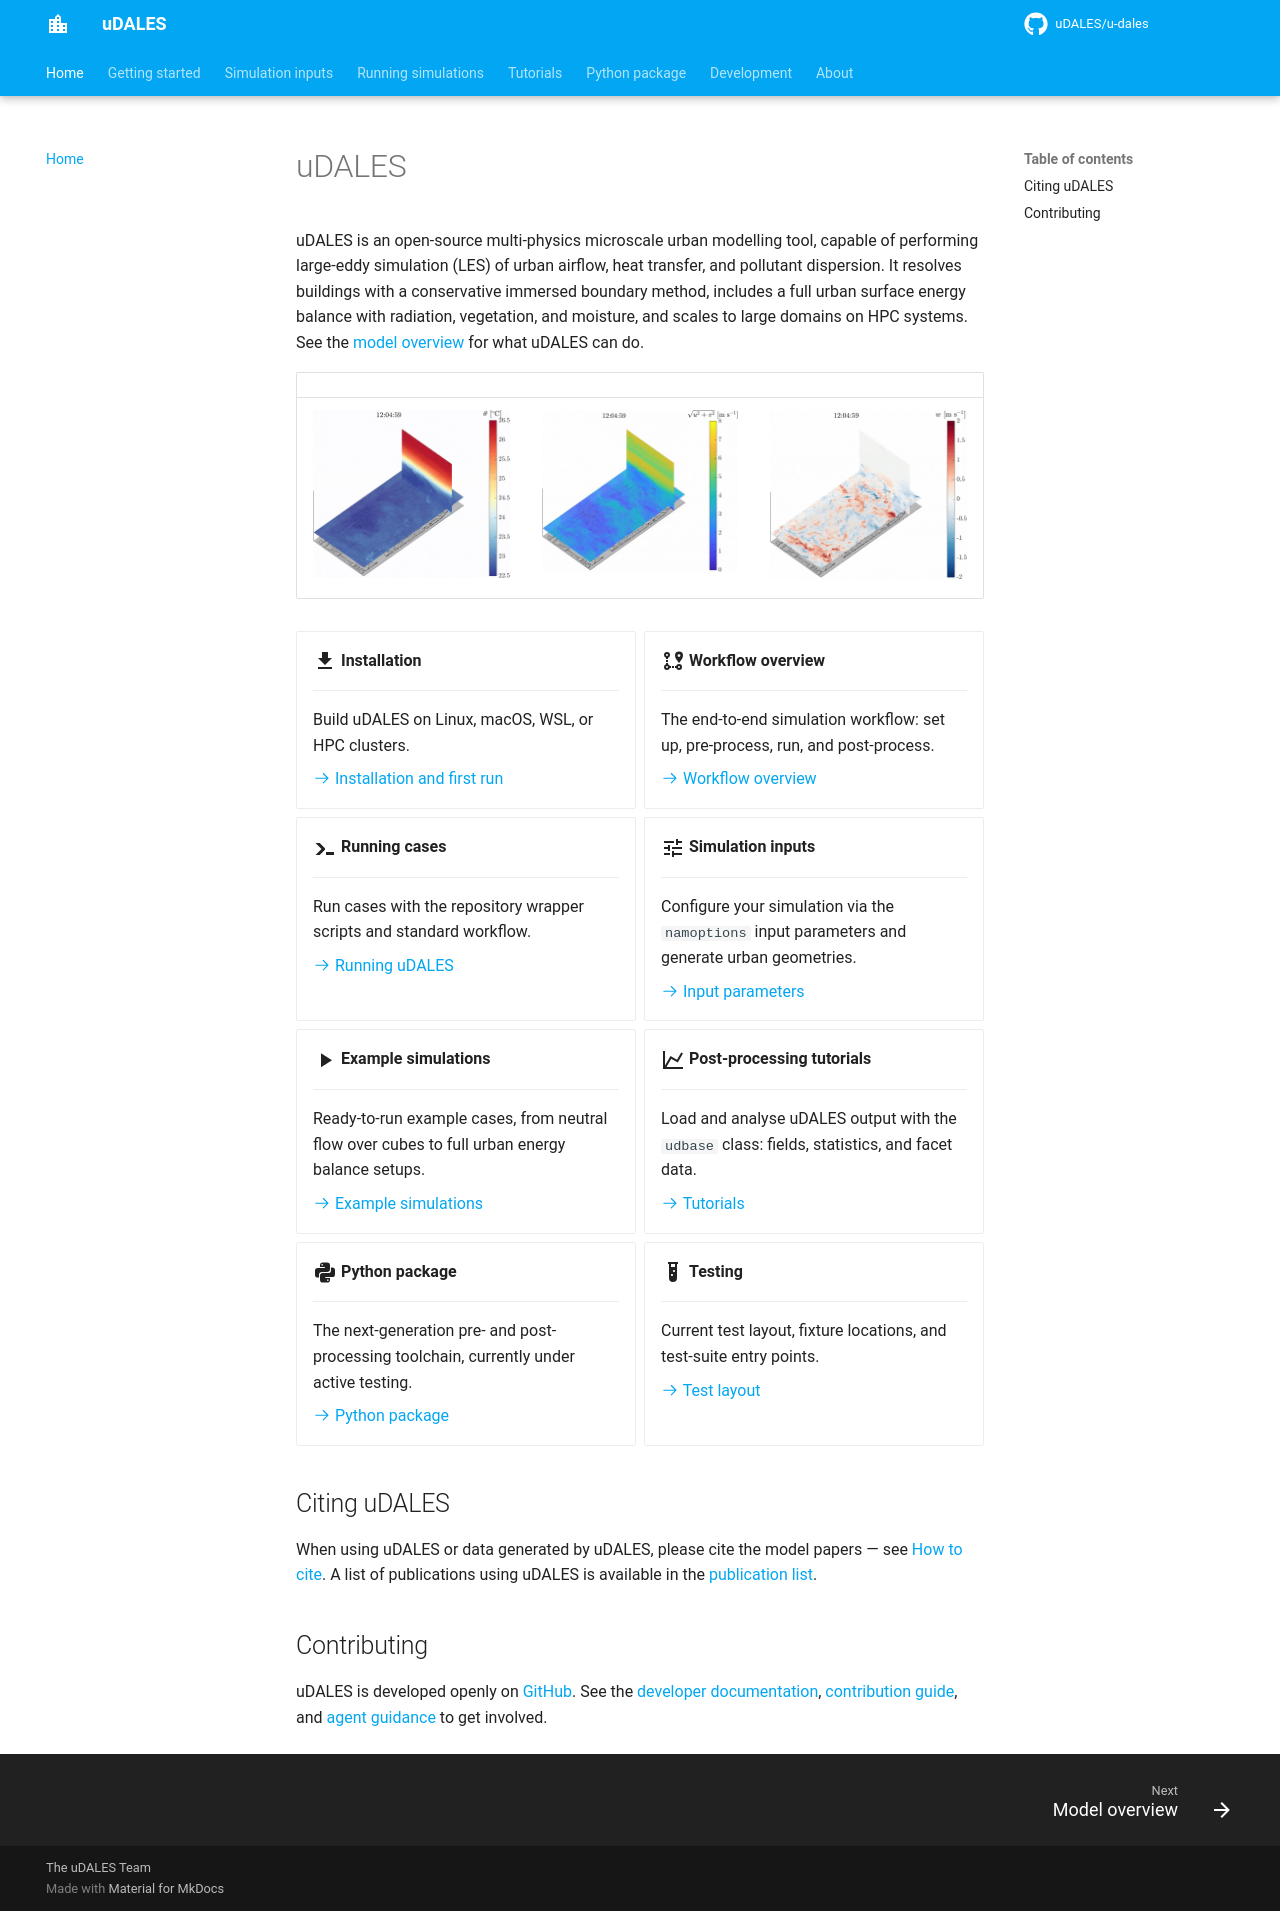

repository: uDALES/u-dales · page: index.html · generator: mkdocs

# uDALES

uDALES is an open-source multi-physics microscale urban modelling tool, capable of performing large-eddy simulation (LES) of urban airflow, heat transfer, and pollutant dispersion. It resolves buildings with a conservative immersed boundary method, includes a full urban surface energy balance with radiation, vegetation, and moisture, and scales to large domains on HPC systems. See the [model overview](udales-model-overview.md) for what uDALES can do.

| | | |
|:--:|:--:|:--:|
| ![uDALES Temperature](./assets/images/T_5fps.gif) | ![uDALES Momentum](./assets/images/M_5fps.gif) | ![uDALES Vertical Velocity](./assets/images/w_5fps.gif) |

<div class="grid cards" markdown>

-   :material-download:{ .lg .middle } **Installation**

    ---

    Build uDALES on Linux, macOS, WSL, or HPC clusters.

    [:octicons-arrow-right-24: Installation and first run](udales-installation.md)

-   :material-map-marker-path:{ .lg .middle } **Workflow overview**

    ---

    The end-to-end simulation workflow: set up, pre-process, run, and post-process.

    [:octicons-arrow-right-24: Workflow overview](udales-workflow.md)

-   :material-console-line:{ .lg .middle } **Running cases**

    ---

    Run cases with the repository wrapper scripts and standard workflow.

    [:octicons-arrow-right-24: Running uDALES](udales-simulation-setup.md)

-   :material-tune:{ .lg .middle } **Simulation inputs**

    ---

    Configure your simulation via the `namoptions` input parameters and generate urban geometries.

    [:octicons-arrow-right-24: Input parameters](udales-namoptions-overview.md)

-   :material-play:{ .lg .middle } **Example simulations**

    ---

    Ready-to-run example cases, from neutral flow over cubes to full urban energy balance setups.

    [:octicons-arrow-right-24: Example simulations](udales-example-simulations.md)

-   :material-chart-line:{ .lg .middle } **Post-processing tutorials**

    ---

    Load and analyse uDALES output with the `udbase` class: fields, statistics, and facet data.

    [:octicons-arrow-right-24: Tutorials](udales-udbase-tutorial.md)

-   :material-language-python:{ .lg .middle } **Python package**

    ---

    The next-generation pre- and post-processing toolchain, currently under active testing.

    [:octicons-arrow-right-24: Python package](udales-python-package.md)

-   :material-test-tube:{ .lg .middle } **Testing**

    ---

    Current test layout, fixture locations, and test-suite entry points.

    [:octicons-arrow-right-24: Test layout](../tests/README.md)

</div>

## Citing uDALES

When using uDALES or data generated by uDALES, please cite the model papers — see [How to cite](udales-how-to-cite.md). A list of publications using uDALES is available in the [publication list](udales-pub-list.md).

## Contributing

uDALES is developed openly on [GitHub](https://github.com/uDALES/u-dales). See the [developer documentation](udales-development.md), [contribution guide](udales-contributing.md), and [agent guidance](udales-agents.md) to get involved.
